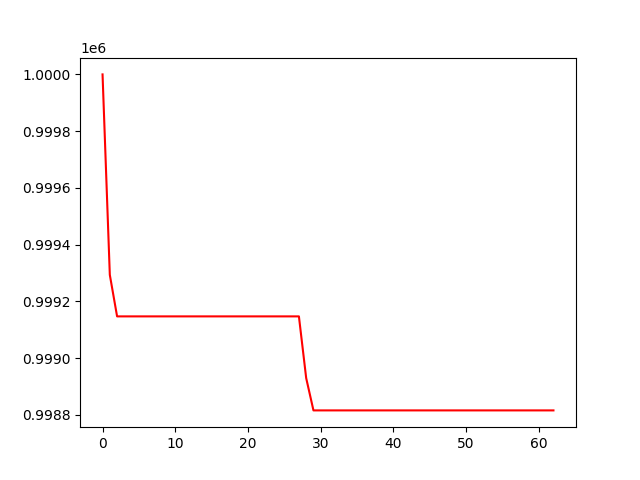

The file beside this chart, header and first rows:
, 0
0, 1000000
1, 999293
2, 999147
3, 999147
4, 999147
5, 999147
6, 999147
7, 999147
8, 999147
9, 999147
10, 999147
11, 999147
12, 999147
13, 999147
14, 999147
15, 999147
16, 999147
17, 999147
18, 999147
19, 999147
20, 999147
21, 999147
22, 999147
23, 999147
24, 999147
25, 999147
26, 999147
27, 999147
28, 998929
29, 998815
30, 998815
31, 998815
32, 998815
33, 998815
34, 998815
35, 998815
36, 998815
37, 998815
38, 998815
39, 998815
40, 998815
41, 998815
42, 998815
43, 998815
44, 998815
45, 998815
46, 998815
47, 998815
48, 998815
49, 998815
50, 998815
51, 998815
52, 998815
53, 998815
54, 998815
55, 998815
56, 998815
57, 998815
58, 998815
59, 998815
... 3 more rows
